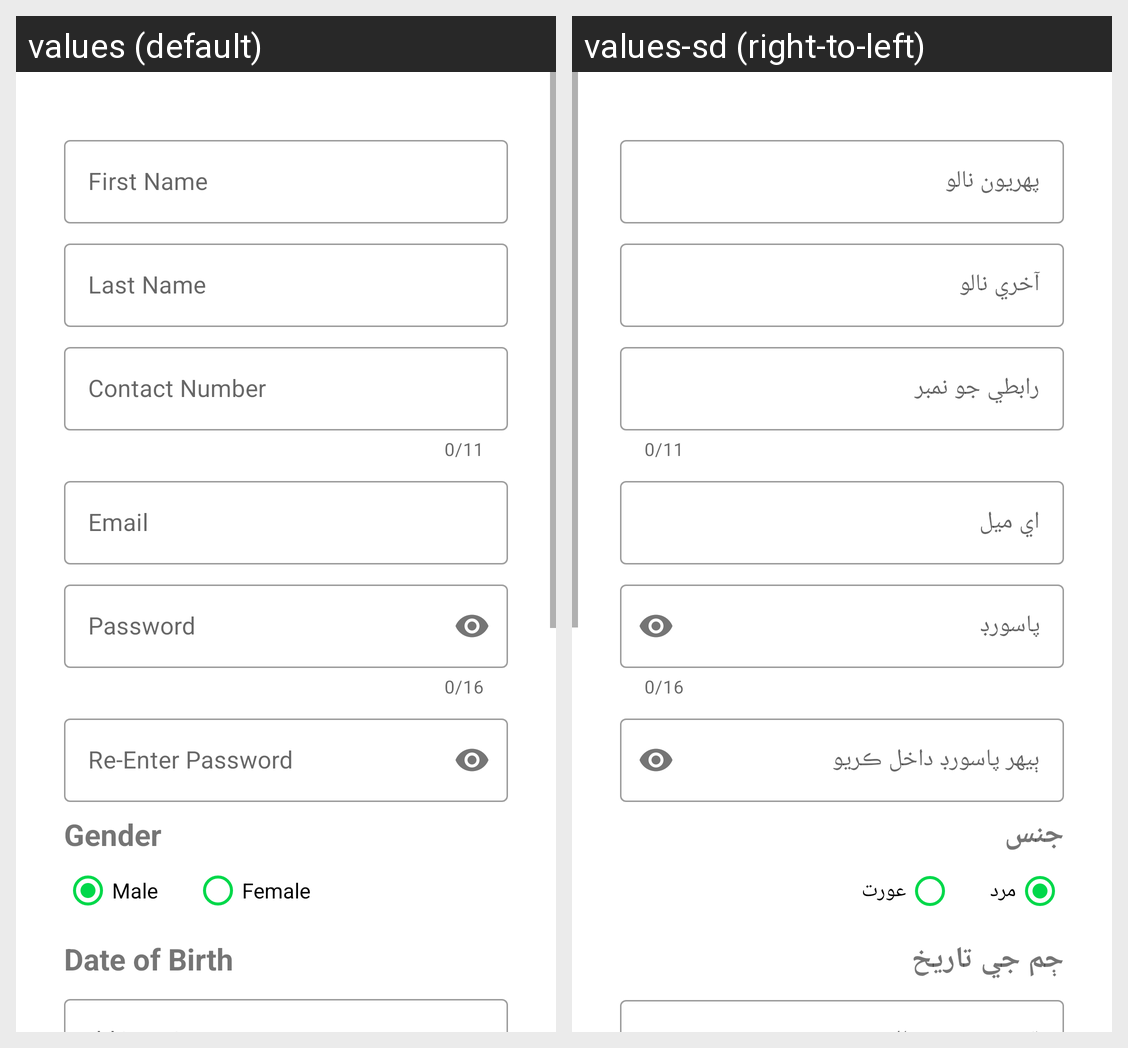

For this localized Android screen grid, give each drawn string resource with its value in every locale shown.
Android screen res/layout/fragment_register.xml rendered under 2 locales, left to right: values (default), values-sd (right-to-left). Device: Nexus 5 (rendered at 1080×1920; each locale shown at half size, 540×960, under a caption strip naming it); theme Theme.FarmersEcom.
Strings drawn on this screen, with the default value and each locale's value (text and hints the layout hard-codes, and strings that could not be matched under every locale, appear in the picture but are not listed):

first_name
  values: First Name
  values-sd: پهريون نالو

last_name
  values: Last Name
  values-sd: آخري نالو

contact_number
  values: Contact Number
  values-sd: رابطي جو نمبر

email
  values: Email
  values-sd: اي ميل

password
  values: Password
  values-sd: پاسورڊ

re_enter_password
  values: Re-Enter Password
  values-sd: ٻيهر پاسورڊ داخل ڪريو

gender
  values: Gender
  values-sd: جنس

radio_button_male
  values: Male
  values-sd: مرد

radio_button_female
  values: Female
  values-sd: عورت

dob
  values: Date of Birth
  values-sd: ڄم جي تاريخ
